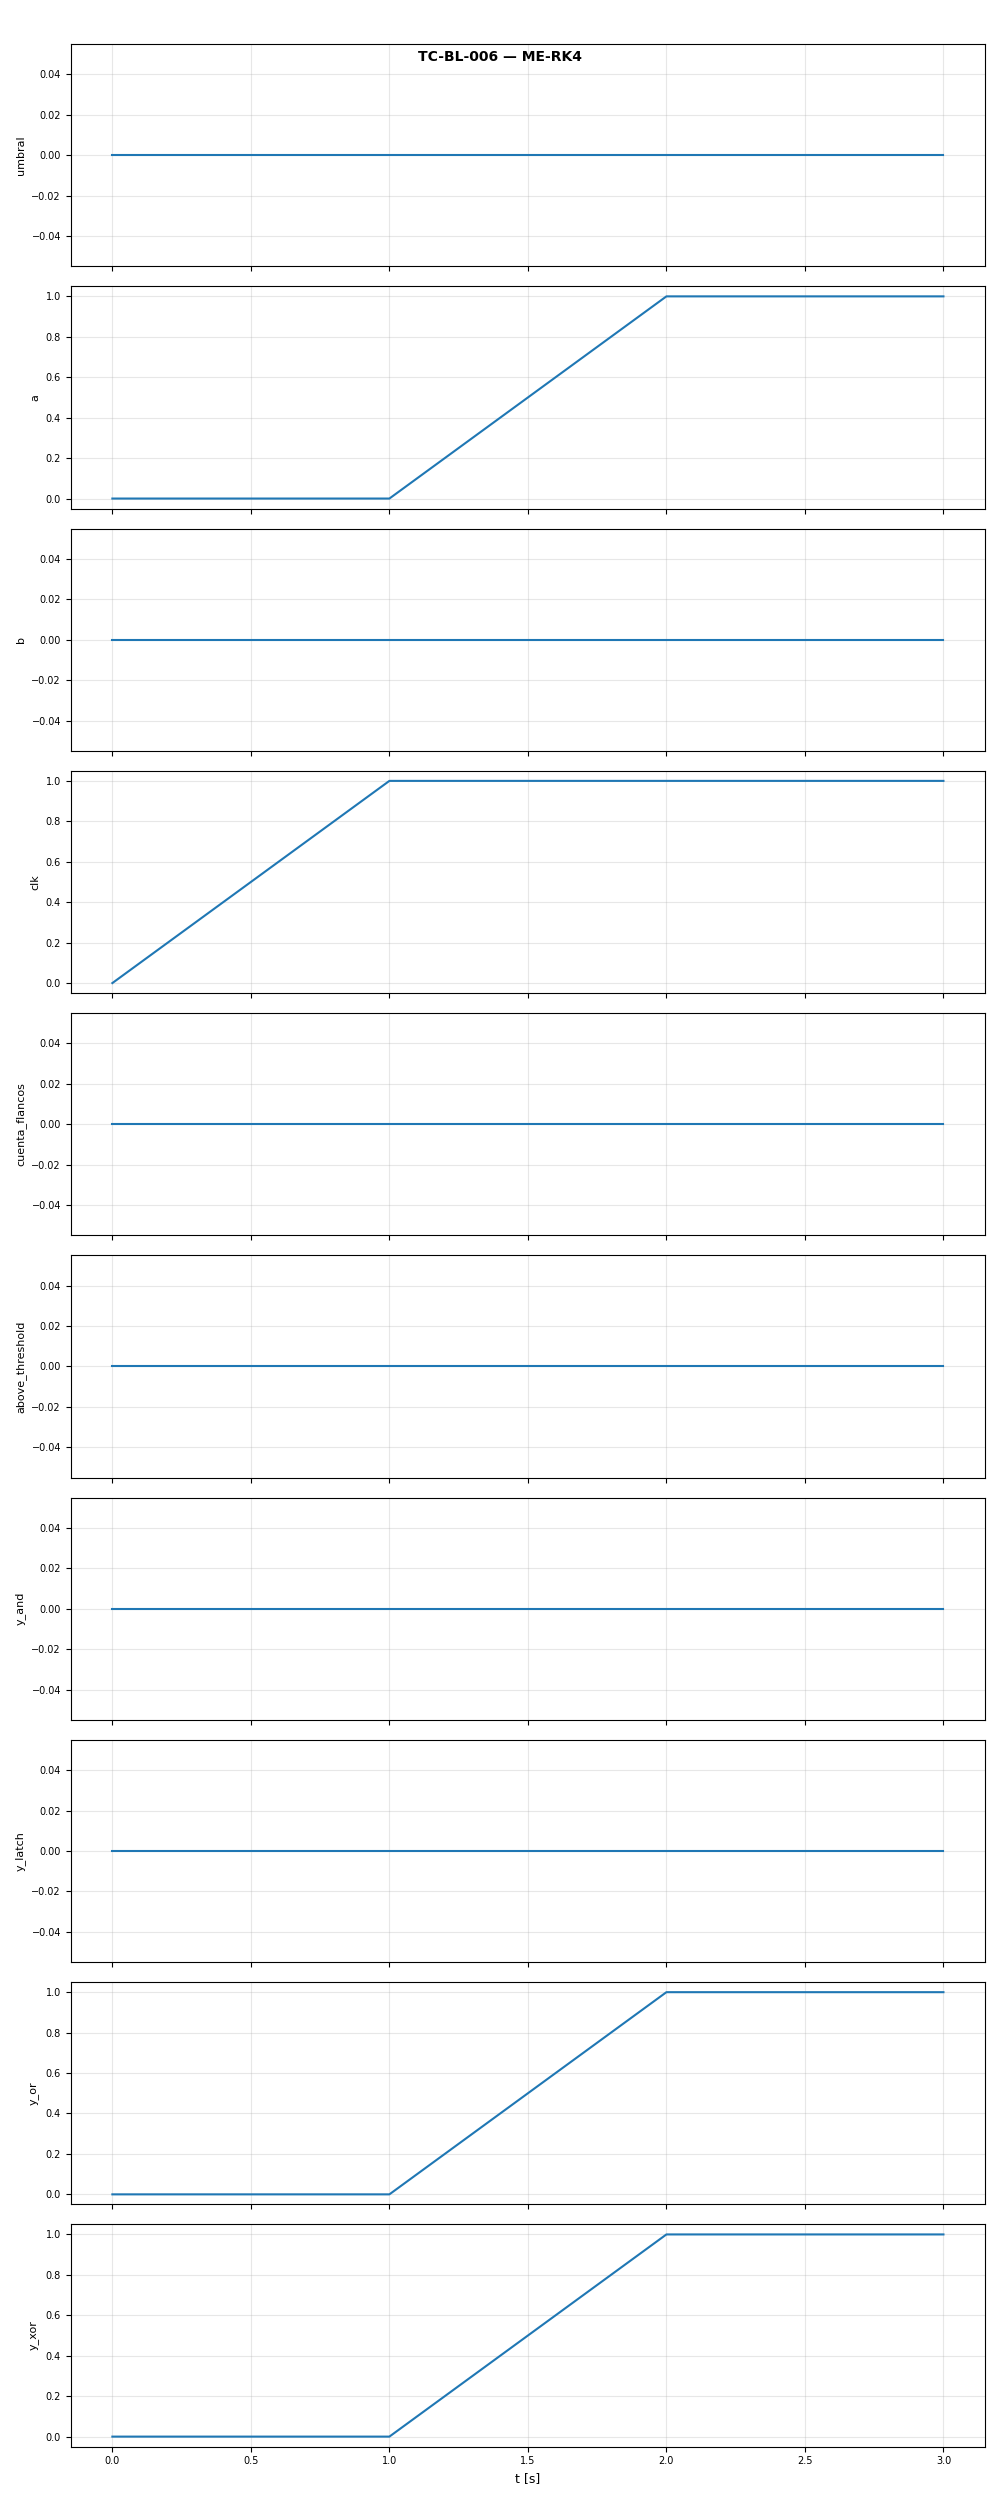

Data behind this chart, as committed beside it:
t, umbral, a, b, clk, cuenta_flancos, above_threshold, y_and, y_latch, y_or, y_xor
0.0, 0.0, 0.0, 0.0, 0.0, 0.0, 0.0, 0.0, 0.0, 0.0, 0.0
1.0, 0.0, 0.0, 0.0, 1.0, 0.0, 0.0, 0.0, 0.0, 0.0, 0.0
2.0, 0.0, 1.0, 0.0, 1.0, 0.0, 0.0, 0.0, 0.0, 1.0, 1.0
3.0, 0.0, 1.0, 0.0, 1.0, 0.0, 0.0, 0.0, 0.0, 1.0, 1.0
